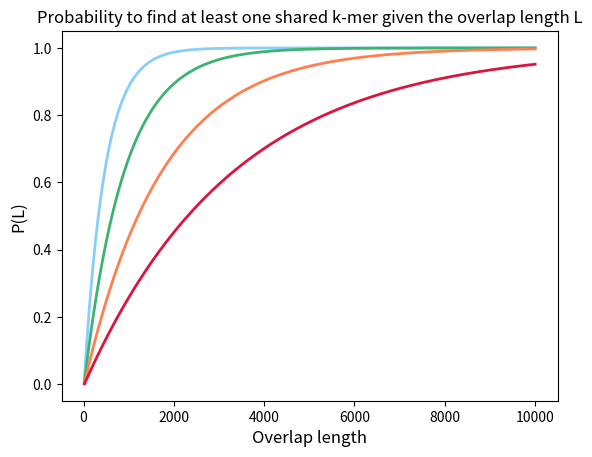

Python code for this plot:
import numpy as np
import matplotlib.patches as mpatches
import matplotlib.pyplot as plt

#
# Markov Chain transition matrix to get the probability of having (k) consecutive correct bases on two different 
# sequences given an overlap (t) between the two sequences and the probability of having a correct base (p)
# NOTE: k-mers are found in the same location
#
def func(overlap, p, k):
    transixMat = np.zeros((k+1, k+1))
    for i in range(k):
        transixMat[i, 0] = (1-p*p)
        transixMat[i, i + 1] = p*p
    transixMat[k, k] = 1.0
    return np.linalg.matrix_power(transixMat, overlap)[0, k]

print(func(overlap=500, p=0.85, k=17))

#
# Plot probability function
#
c = [] 	# overlap length array
d = []	# probability array
for i in range(15,10000):
	d.append(func(overlap=i, p=0.85, k=15))
	c.append(i)

x = [] 	# overlap length array
y = []	# probability array
for i in range(17,10000):
	y.append(func(overlap=i, p=0.85, k=17))
	x.append(i)

z = [] 	# overlap length array
w = []	# probability array
for i in range(19,10000):
	w.append(func(overlap=i, p=0.85, k=19))
	z.append(i)

a = [] 	# overlap length array
b = []	# probability array
for i in range(21,10000):
	b.append(func(overlap=i, p=0.85, k=21))
	a.append(i)


plt.plot(c,d, '#87CEFA', linewidth = 2.0, label='K = 15')
plt.plot(x,y, '#3CB371', linewidth = 2.0, label='K = 17') 
plt.plot(z,w, '#FF7F50', linewidth = 2.0, label='K = 19') 
plt.plot(a,b, '#DC143C', linewidth = 2.0, label='K = 21') 
plt.title("Probability to find at least one shared k-mer given the overlap length L", size=12.0)
plt.ylabel('P(L)', size=12.0)
plt.xlabel('Overlap length', size=12.0)
plt.show()

#
# End of program
#